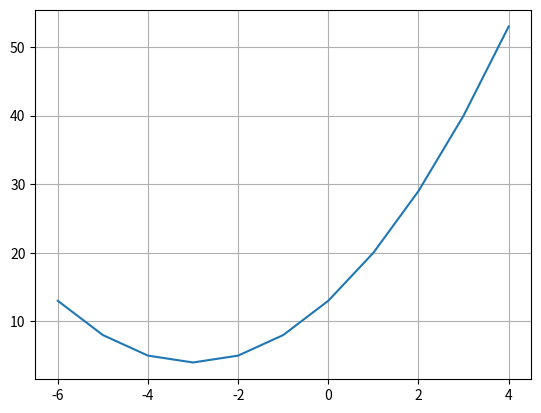

Write the Python code that produced this figure.
import matplotlib.pyplot as plt

eps = 0.2
l = 0.5
a = -6
b = 4
k = 0
N = 2


def f(x: int) -> float:
    return x ** 2 + 6 * x + 13


def y():
    return (a + b - eps) / 2


def z():
    return (a + b + eps) / 2


def r(n):
    return 1 / (2 ** (n / 2))


while abs(b - a) > l:
    yk = y()
    zk = z()

    fy = f(yk)
    fz = f(zk)
    if fy <= fz:
        b = zk
    else:
        a = yk

    k += 1
    N += 2

x = (a + b) / 2
fx = f(x)
R = r(N)

print(f"Количество итераций k = {k}")
print(f"Индекс интервала неопределенности N = {N}")
print(f"Интервал неопределенности L{N} = [{a}, {b}]")
print(f"Точка минимума x* = {x}")
print(f"Значение в точке минимума f(x*) = {fx}")
print(f"Сходимость R = {R}")


x = [i for i in range(-6, 5)]
y = [f(i) for i in range(-6, 5)]

plt.grid()
plt.plot(x, y)
plt.show()
